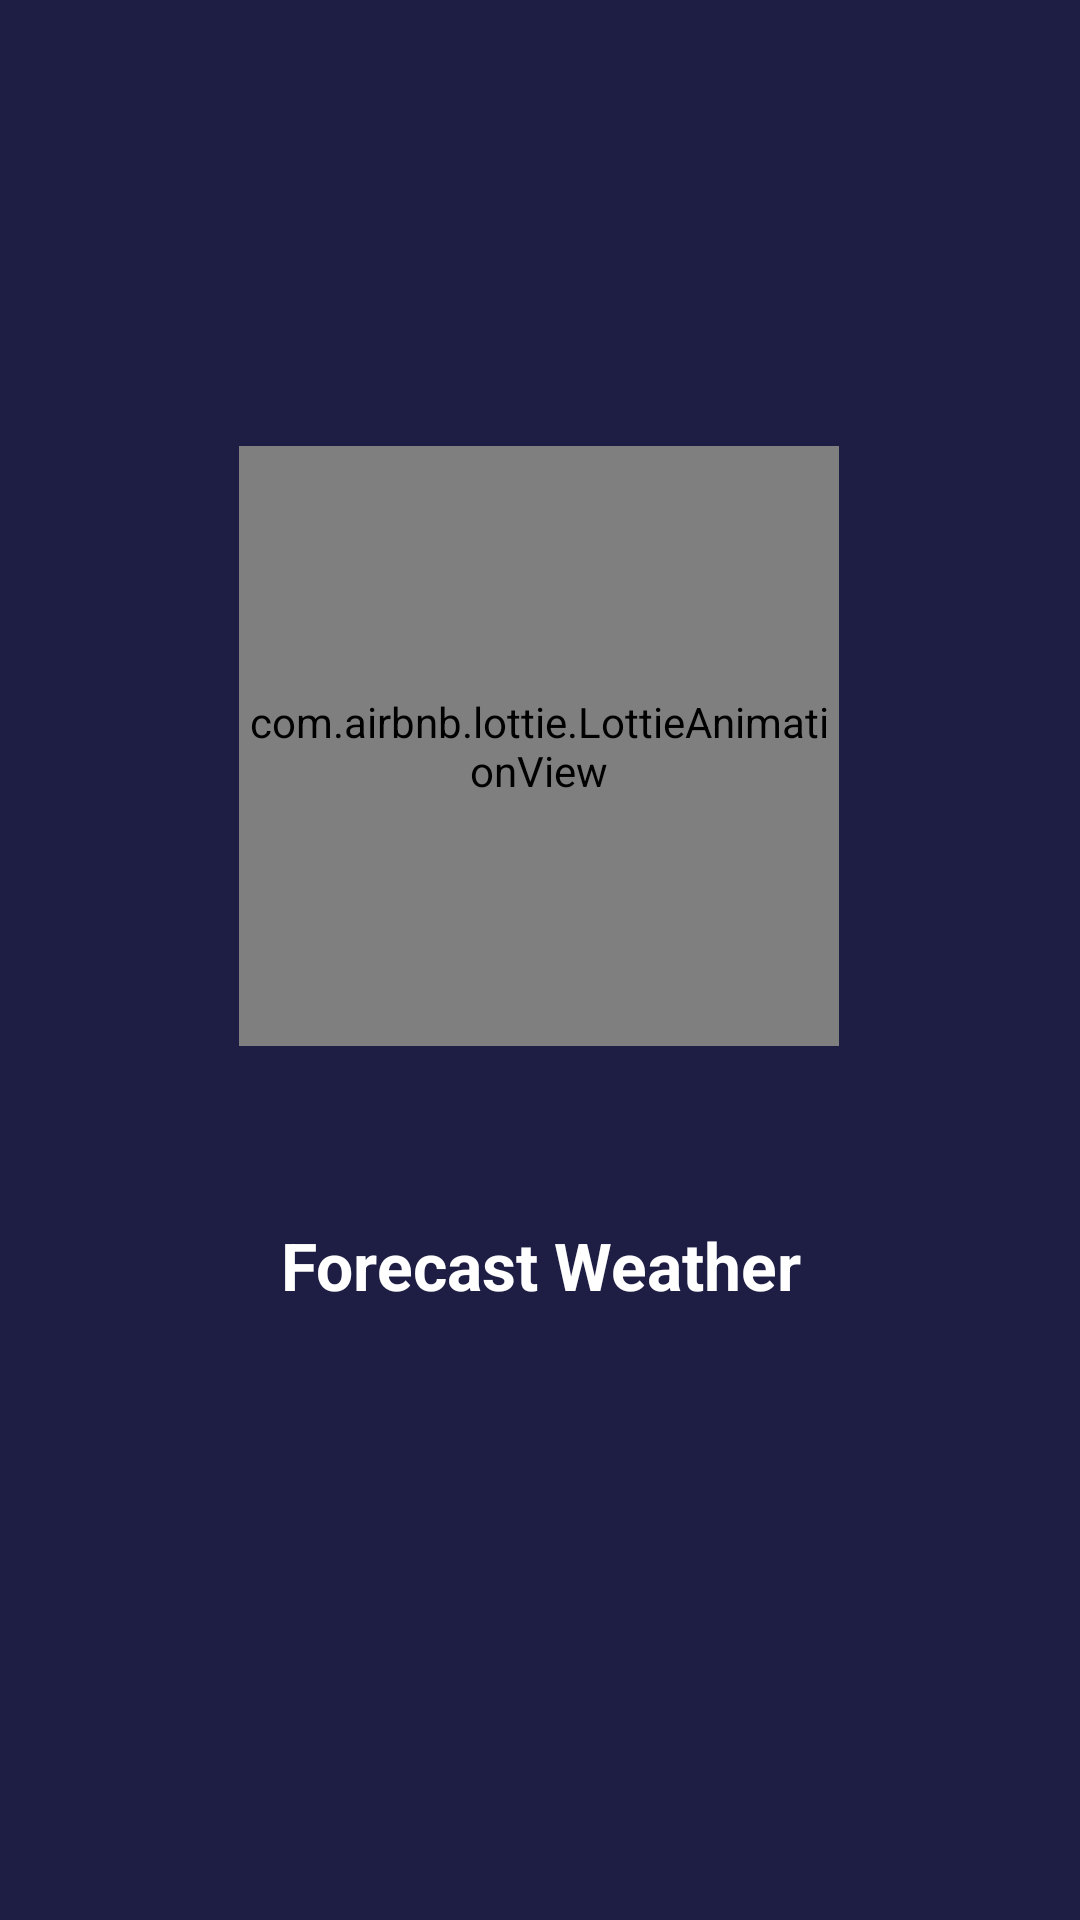

Write the Android layout XML for this screen, with the resource values it uses.
<!-- AndroidManifest.xml: application theme AppTheme -->
<!-- res/layout/activity_splash.xml -->
<?xml version="1.0" encoding="utf-8"?>
<androidx.constraintlayout.widget.ConstraintLayout
    android:background="@color/current_time_weather_color"
    xmlns:android="http://schemas.android.com/apk/res/android"
    xmlns:app="http://schemas.android.com/apk/res-auto"
    xmlns:tools="http://schemas.android.com/tools"
    android:layout_width="match_parent"
    android:layout_height="match_parent"
    tools:context=".activitys.SplashActivity">


    <com.airbnb.lottie.LottieAnimationView
        android:id="@+id/lottieAnimationView"
        android:layout_width="200dp"
        android:layout_height="200dp"
        app:layout_constraintBottom_toBottomOf="parent"
        app:layout_constraintEnd_toEndOf="parent"
        app:layout_constraintHorizontal_bias="0.497"
        app:layout_constraintStart_toStartOf="parent"
        app:layout_constraintTop_toTopOf="parent"
        app:layout_constraintVertical_bias="0.338"
        app:lottie_autoPlay="true"
        app:lottie_loop="true"
        app:lottie_rawRes="@raw/splash_json" />

    <TextView
        android:layout_width="match_parent"
        android:layout_height="wrap_content"
        android:gravity="center"
        android:padding="15dp"
        android:text="Forecast Weather"
        android:textColor="@color/white"
        android:textSize="22sp"
        android:textStyle="bold"
        app:layout_constraintBottom_toBottomOf="parent"
        app:layout_constraintEnd_toEndOf="parent"
        app:layout_constraintHorizontal_bias="0.0"
        app:layout_constraintStart_toStartOf="parent"
        app:layout_constraintTop_toTopOf="parent"
        app:layout_constraintVertical_bias="0.675" />


</androidx.constraintlayout.widget.ConstraintLayout>
<!-- resources referenced by this layout -->
<resources>
  <color name="current_time_weather_color">#1e1e45</color>
  <color name="white">#FFFFFF</color>
  <style name="AppTheme" parent="Theme.AppCompat.Light.NoActionBar">
          
          <item name="colorPrimary">@color/colorPrimary</item>
          <item name="colorPrimaryDark">@color/colorPrimaryDark</item>
          <item name="colorAccent">@color/colorAccent</item>
  
          <item name="android:windowAnimationStyle">@style/windowAnimationTrasnition</item>
  
          <item name="actionOverflowButtonStyle">@style/ToolbarTextColor</item>
  
          <item name="windowActionBar">false</item>
  
          <item name="android:windowFullscreen">true</item>
  
      </style>
  <color name="colorPrimary">#9579BD</color>
  <color name="colorPrimaryDark">#1e1e45</color>
  <color name="colorAccent">#253642</color>
  <style name="windowAnimationTrasnition">
  
          <item name="android:windowEnterAnimation">@android:anim/fade_in</item>
          <item name="android:windowExitAnimation">@android:anim/fade_out</item>
  
      </style>
  <style name="ToolbarTextColor" parent="Widget.AppCompat.ActionButton.Overflow">
          <item name="android:tint">@color/white</item>
      </style>
</resources>
